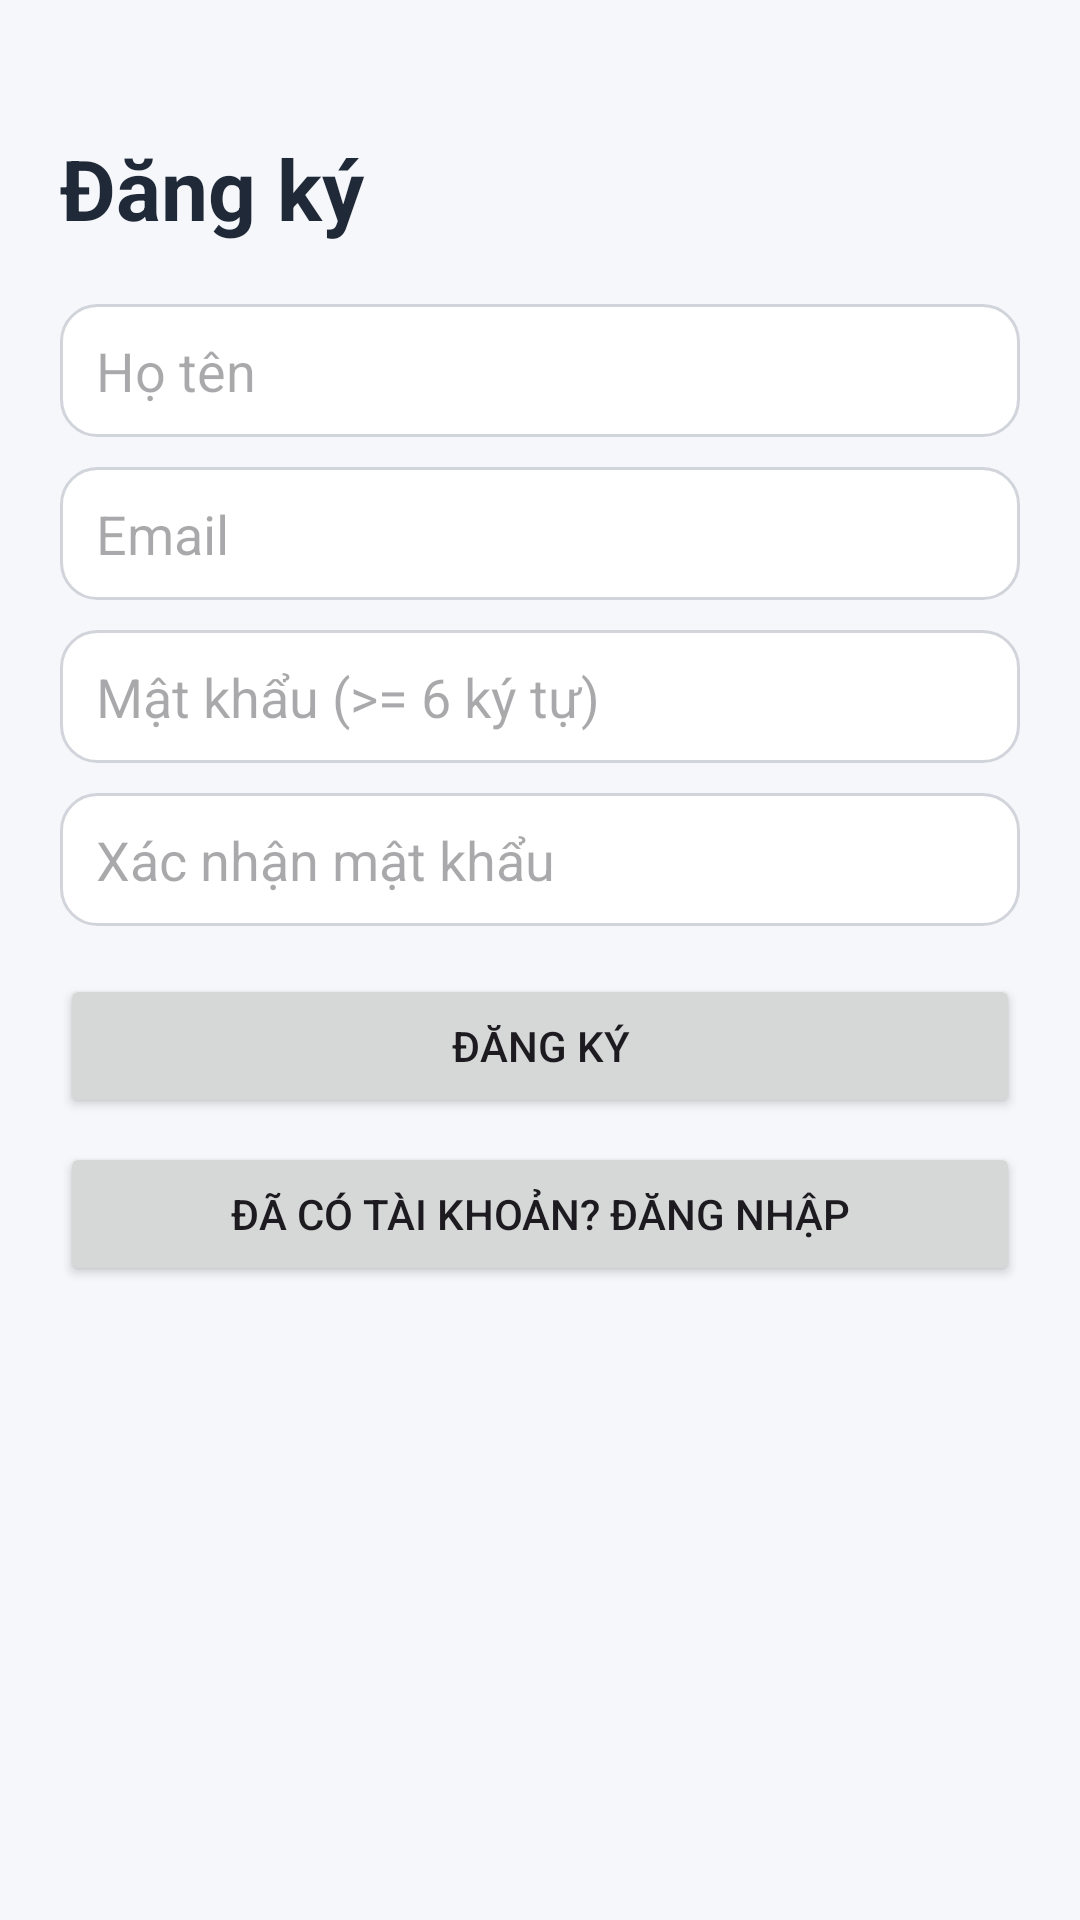

Produce the Android XML layout that renders to this screen, including the resource entries it uses.
<!-- AndroidManifest.xml: application theme Theme.Bai5Firebase -->
<!-- res/layout/activity_register.xml -->
<?xml version="1.0" encoding="utf-8"?>
<ScrollView xmlns:android="http://schemas.android.com/apk/res/android"
    android:layout_width="match_parent"
    android:layout_height="match_parent"
    android:background="@color/screenBg">

    <LinearLayout
        android:layout_width="match_parent"
        android:layout_height="wrap_content"
        android:orientation="vertical"
        android:padding="20dp">

        <TextView
            android:layout_width="match_parent"
            android:layout_height="wrap_content"
            android:text="Đăng ký"
            android:textColor="@color/textPrimary"
            android:textSize="28sp"
            android:textStyle="bold"
            android:layout_marginTop="24dp" />

        <EditText
            android:id="@+id/etName"
            android:layout_width="match_parent"
            android:layout_height="wrap_content"
            android:layout_marginTop="20dp"
            android:background="@drawable/bg_input"
            android:hint="Họ tên"
            android:textColor="@color/textPrimary" />

        <EditText
            android:id="@+id/etEmail"
            android:layout_width="match_parent"
            android:layout_height="wrap_content"
            android:layout_marginTop="10dp"
            android:background="@drawable/bg_input"
            android:hint="Email"
            android:inputType="textEmailAddress"
            android:textColor="@color/textPrimary" />

        <EditText
            android:id="@+id/etPassword"
            android:layout_width="match_parent"
            android:layout_height="wrap_content"
            android:layout_marginTop="10dp"
            android:background="@drawable/bg_input"
            android:hint="Mật khẩu (>= 6 ký tự)"
            android:inputType="textPassword"
            android:textColor="@color/textPrimary" />

        <EditText
            android:id="@+id/etConfirmPassword"
            android:layout_width="match_parent"
            android:layout_height="wrap_content"
            android:layout_marginTop="10dp"
            android:background="@drawable/bg_input"
            android:hint="Xác nhận mật khẩu"
            android:inputType="textPassword"
            android:textColor="@color/textPrimary" />

        <Button
            android:id="@+id/btnRegister"
            android:layout_width="match_parent"
            android:layout_height="wrap_content"
            android:layout_marginTop="16dp"
            android:text="Đăng ký" />

        <Button
            android:id="@+id/btnBackToLogin"
            android:layout_width="match_parent"
            android:layout_height="wrap_content"
            android:layout_marginTop="8dp"
            android:text="Đã có tài khoản? Đăng nhập" />
    </LinearLayout>
</ScrollView>
<!-- resources referenced by this layout -->
<resources>
  <color name="screenBg">#F6F7FB</color>
  <color name="textPrimary">#1F2937</color>
  <!-- drawable bg_input (drawable) -->
  <?xml version="1.0" encoding="utf-8"?>
  <shape xmlns:android="http://schemas.android.com/apk/res/android" android:shape="rectangle">
      <solid android:color="@color/white" />
      <corners android:radius="12dp" />
      <stroke
          android:width="1dp"
          android:color="#D1D5DB" />
      <padding
          android:left="12dp"
          android:top="10dp"
          android:right="12dp"
          android:bottom="10dp" />
  </shape>
  <style name="Theme.Bai5Firebase" parent="Base.Theme.Bai5Firebase" />
  <color name="white">#FFFFFFFF</color>
  <style name="Base.Theme.Bai5Firebase" parent="Theme.Material3.DayNight.NoActionBar">
          <item name="colorPrimary">@color/primary</item>
          <item name="colorPrimaryContainer">@color/primaryVariant</item>
          <item name="colorSecondary">@color/secondary</item>
          <item name="android:statusBarColor">@color/primaryVariant</item>
      </style>
  <color name="primary">#5E35B1</color>
  <color name="primaryVariant">#4527A0</color>
  <color name="secondary">#26A69A</color>
</resources>
